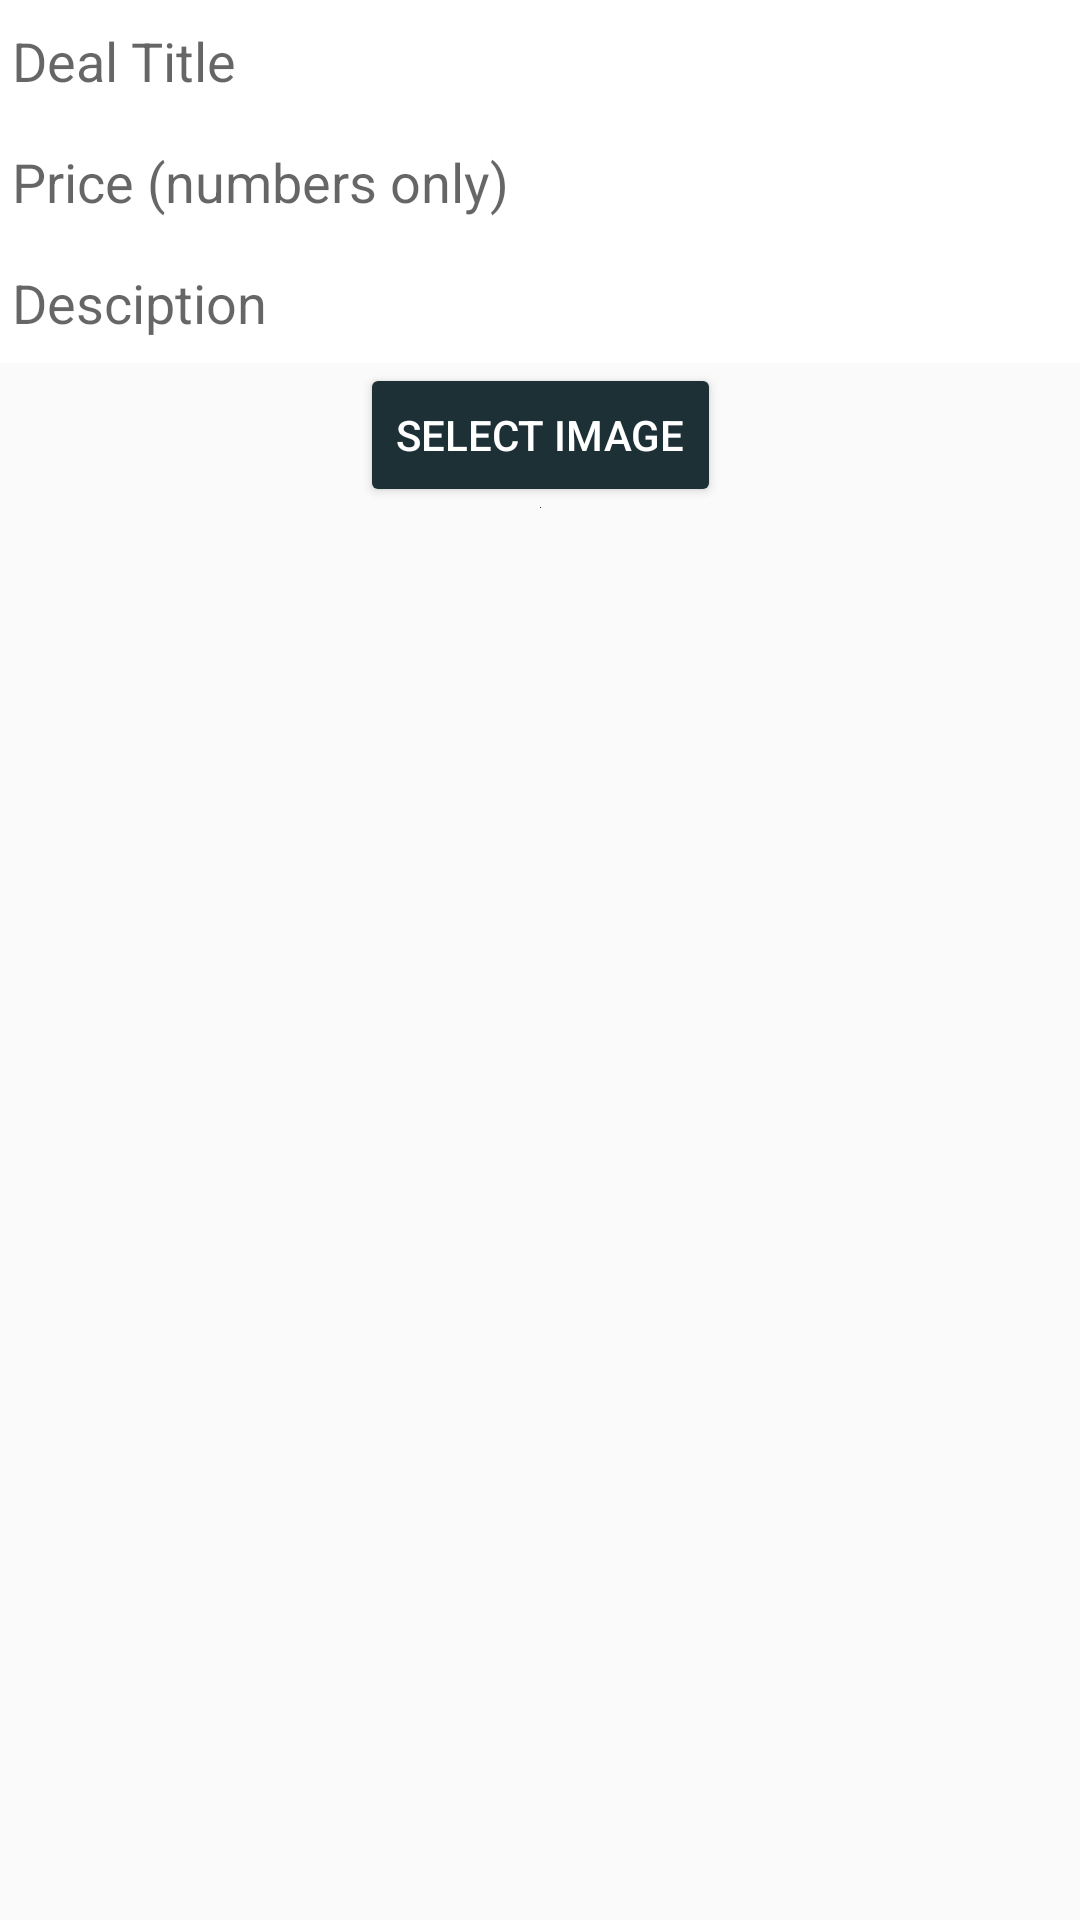

Reconstruct the res/layout file that produces this screen, plus the resources it refers to.
<!-- AndroidManifest.xml: application theme AppTheme -->
<!-- res/layout/activity_deal.xml -->
<?xml version="1.0" encoding="utf-8"?>
<androidx.constraintlayout.widget.ConstraintLayout xmlns:android="http://schemas.android.com/apk/res/android"
    xmlns:app="http://schemas.android.com/apk/res-auto"
    xmlns:tools="http://schemas.android.com/tools"
    android:layout_width="match_parent"
    android:layout_height="match_parent"
    tools:context=".DealActivity">


    <EditText
        android:id="@+id/txtTitle"
        android:layout_width="match_parent"
        android:layout_height="wrap_content"
        android:hint="@string/title_hint"
        android:layout_marginStart="@dimen/text_margin_standard"
        android:layout_marginTop="@dimen/text_margin_large"
        android:layout_marginEnd="@dimen/text_margin_standard"
        android:paddingTop="8dp"
        android:paddingBottom="8dp"
        android:paddingLeft="4dp"
        android:background="@android:color/white"
        app:layout_constraintEnd_toEndOf="parent"
        app:layout_constraintStart_toStartOf="parent"
        app:layout_constraintTop_toTopOf="parent" />

    <EditText
        android:id="@+id/txtPrice"
        android:layout_width="match_parent"
        android:layout_height="wrap_content"
        android:layout_marginStart="@dimen/text_margin_standard"
        android:layout_marginTop="@dimen/text_margin_standard"
        android:layout_marginEnd="@dimen/text_margin_standard"
        android:background="@android:color/white"
        android:paddingTop="8dp"
        android:paddingBottom="8dp"
        android:paddingLeft="4dp"
        android:inputType="numberDecimal"
        android:hint="@string/price_hint"
        app:layout_constraintEnd_toEndOf="parent"
        app:layout_constraintStart_toStartOf="parent"
        app:layout_constraintTop_toBottomOf="@+id/txtTitle" />

    <EditText
        android:id="@+id/txtDescription"
        android:layout_width="match_parent"
        android:layout_height="wrap_content"
        android:layout_marginStart="@dimen/text_margin_standard"
        android:layout_marginTop="@dimen/text_margin_standard"
        android:layout_marginEnd="@dimen/text_margin_standard"
        android:hint="@string/desciption_hint"
        android:background="@android:color/white"
        android:paddingTop="8dp"
        android:paddingBottom="8dp"
        android:paddingLeft="4dp"
        app:layout_constraintEnd_toEndOf="parent"
        app:layout_constraintStart_toStartOf="parent"
        app:layout_constraintTop_toBottomOf="@+id/txtPrice" />

    <Button
        android:id="@+id/btnImage"
        android:layout_width="wrap_content"
        android:layout_height="wrap_content"
        android:layout_marginStart="@dimen/text_margin_standard"
        android:layout_marginTop="@dimen/text_margin_standard"
        android:layout_marginEnd="@dimen/text_margin_standard"
        android:text="@string/select_image"
        android:textColor="@android:color/white"
        android:backgroundTint="@color/colorPrimary"
        app:layout_constraintEnd_toEndOf="parent"
        app:layout_constraintStart_toStartOf="parent"
        app:layout_constraintTop_toBottomOf="@+id/txtDescription" />

    <ImageView
        android:id="@+id/image"
        android:layout_width="wrap_content"
        android:layout_height="wrap_content"
        android:layout_marginStart="@dimen/text_margin_standard"
        android:layout_marginTop="@dimen/text_margin_standard"
        android:layout_marginEnd="@dimen/text_margin_standard"
        android:src="@color/colorPrimary"
        app:layout_constraintEnd_toEndOf="parent"
        app:layout_constraintStart_toStartOf="parent"
        app:layout_constraintTop_toBottomOf="@+id/btnImage" />
</androidx.constraintlayout.widget.ConstraintLayout>
<!-- resources referenced by this layout -->
<resources>
  <color name="colorPrimary">#1c3036</color>
  <string name="desciption_hint">Desciption</string>
  <string name="price_hint">Price (numbers only)</string>
  <string name="select_image">Select Image</string>
  <string name="title_hint">Deal Title</string>
  <style name="AppTheme" parent="Theme.AppCompat.Light.DarkActionBar">
          
          <item name="colorPrimary">@color/colorPrimary</item>
          <item name="colorPrimaryDark">@color/colorPrimaryDark</item>
          <item name="colorAccent">@color/colorAccent</item>
      </style>
  <color name="colorPrimaryDark">#000710</color>
  <color name="colorAccent">#FF4081</color>
</resources>
